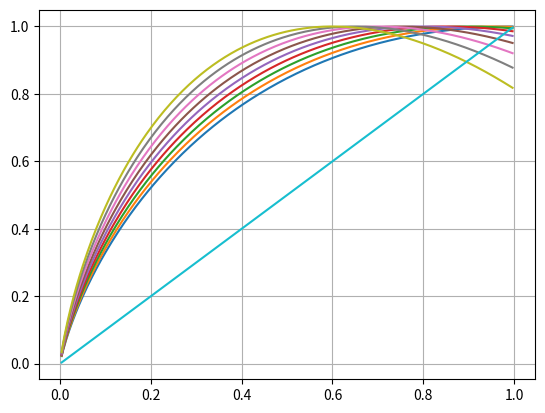

Source code (Python):
import math
import numpy as np
import matplotlib.pyplot as plt

N = 300

x = np.arange(1.0, N, 1.0)

m = 200.0

# Pstar = [1.0, 0.9, 0.8, 0.7, 0.6, 0.5, 0.4, 0.3, 0.2]
Pstar = [1.0, 0.95, 0.9, 0.85, 0.8, 0.75, 0.7, 0.65, 0.6]

# Pstar = [0.735]

P = np.zeros((len(Pstar), N - 1))

index = 0
for prob in Pstar:
    P[index] = x / 300 * np.log(prob * math.e * 300 / x) / prob
    index = index + 1

for p in P:
    plt.plot(x/300, p)

plt.plot(x/300, x/300)
plt.grid(True)
plt.show()
